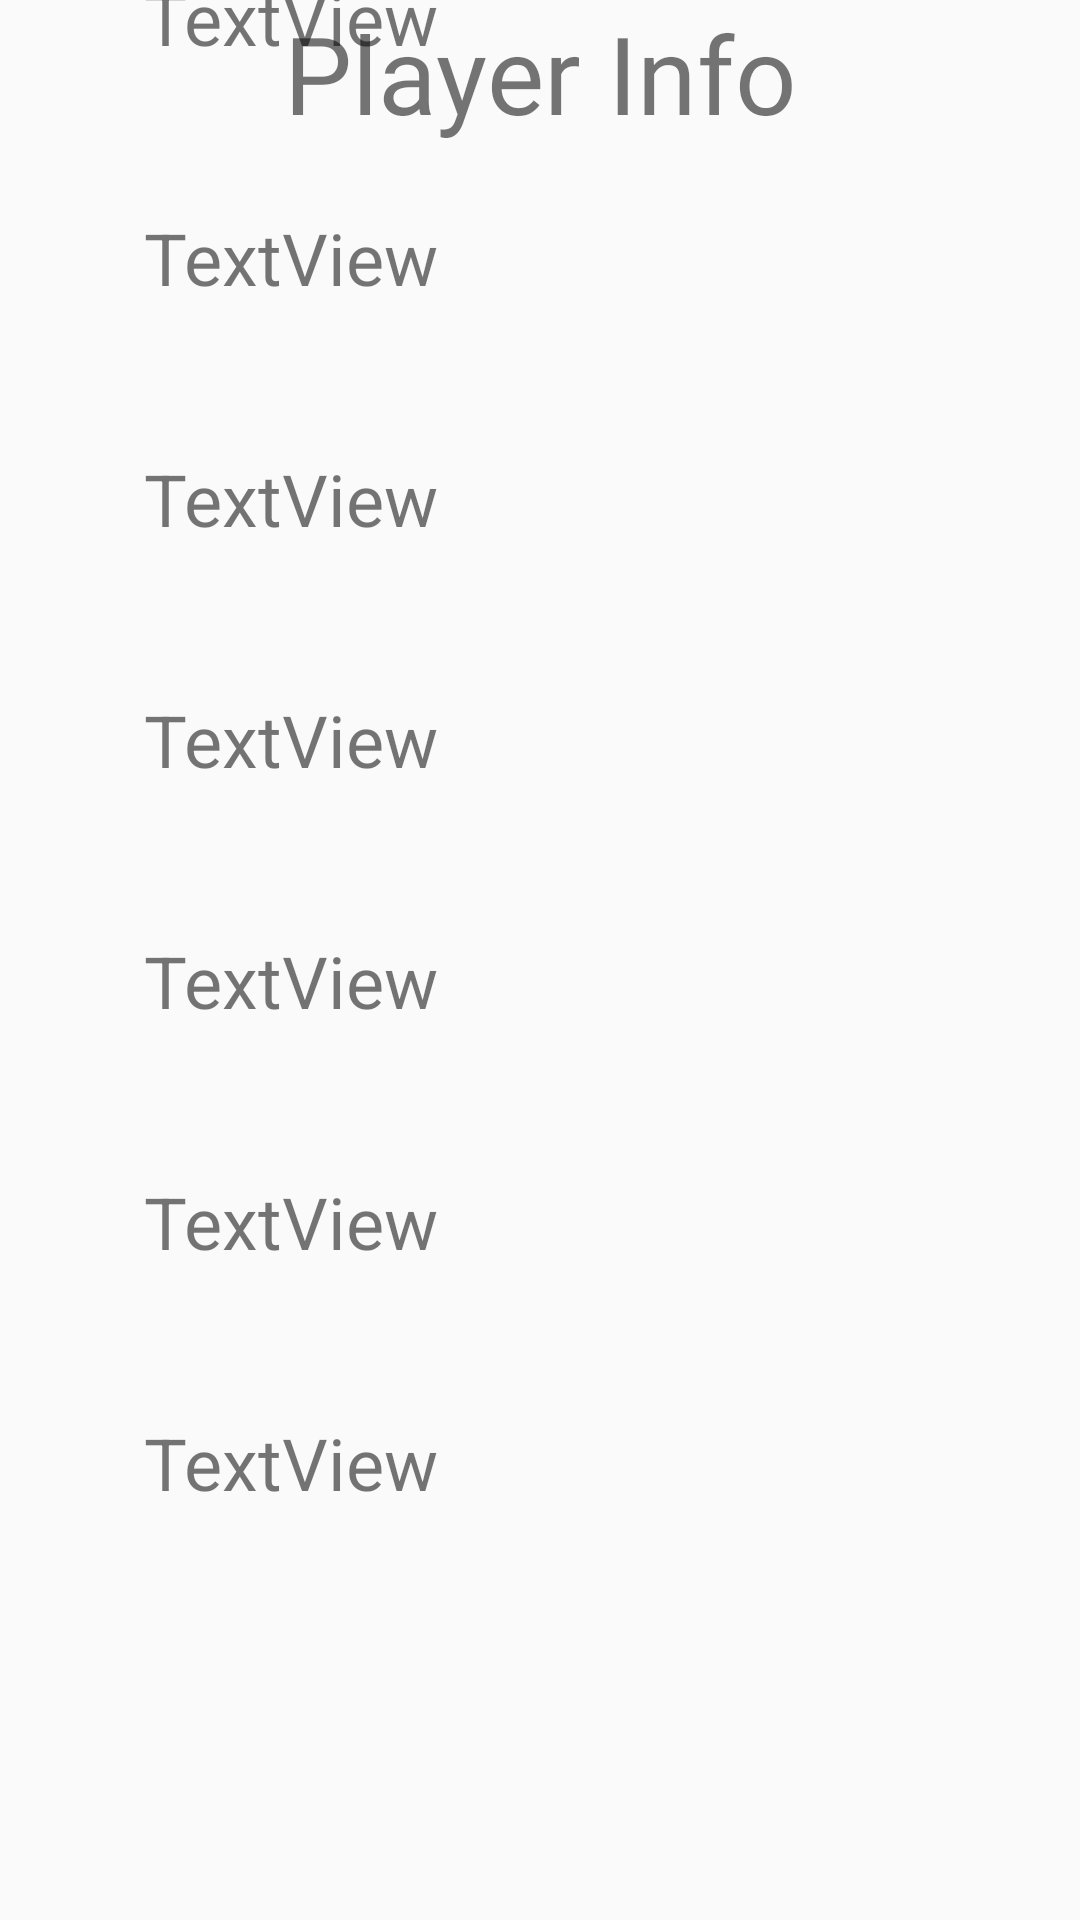

Write the Android layout XML for this screen, with the resource values it uses.
<!-- AndroidManifest.xml: application theme AppTheme -->
<!-- res/layout/activity_player.xml -->
<?xml version="1.0" encoding="utf-8"?>
<android.support.constraint.ConstraintLayout xmlns:android="http://schemas.android.com/apk/res/android"
    xmlns:app="http://schemas.android.com/apk/res-auto"
    xmlns:tools="http://schemas.android.com/tools"
    android:layout_width="match_parent"
    android:layout_height="match_parent"
    tools:context=".data.views.PlayerActivity">

    <TextView
        android:id="@+id/name_box"
        android:layout_width="wrap_content"
        android:layout_height="wrap_content"
        android:layout_marginStart="48dp"
        android:layout_marginTop="130dp"
        android:layout_marginBottom="24dp"
        android:text="TextView  "
        android:textSize="24sp"
        app:layout_constraintBottom_toTopOf="@+id/difficulty_box"
        app:layout_constraintStart_toStartOf="parent"
        app:layout_constraintTop_toTopOf="parent" />

    <TextView
        android:id="@+id/engr_box"
        android:layout_width="wrap_content"
        android:layout_height="wrap_content"
        android:layout_marginStart="48dp"
        android:layout_marginTop="24dp"
        android:layout_marginBottom="277dp"
        android:text="TextView  "
        android:textSize="24sp"
        app:layout_constraintBottom_toBottomOf="parent"
        app:layout_constraintStart_toStartOf="parent"
        app:layout_constraintTop_toBottomOf="@+id/trader_box" />

    <TextView
        android:id="@+id/fighter_box"
        android:layout_width="wrap_content"
        android:layout_height="wrap_content"
        android:layout_marginStart="48dp"
        android:layout_marginTop="24dp"
        android:layout_marginBottom="24dp"
        android:text="TextView  "
        android:textSize="24sp"
        app:layout_constraintBottom_toTopOf="@+id/trader_box"
        app:layout_constraintStart_toStartOf="parent"
        app:layout_constraintTop_toBottomOf="@+id/pilot_box" />

    <TextView
        android:id="@+id/trader_box"
        android:layout_width="wrap_content"
        android:layout_height="wrap_content"
        android:layout_marginStart="48dp"
        android:layout_marginTop="24dp"
        android:layout_marginBottom="24dp"
        android:text="TextView  "
        android:textSize="24sp"
        app:layout_constraintBottom_toTopOf="@+id/engr_box"
        app:layout_constraintStart_toStartOf="parent"
        app:layout_constraintTop_toBottomOf="@+id/fighter_box" />

    <TextView
        android:id="@+id/currency_box"
        android:layout_width="wrap_content"
        android:layout_height="wrap_content"
        android:layout_marginStart="48dp"
        android:layout_marginTop="24dp"
        android:layout_marginBottom="24dp"
        android:text="TextView  "
        android:textSize="24sp"
        app:layout_constraintBottom_toTopOf="@+id/pilot_box"
        app:layout_constraintStart_toStartOf="parent"
        app:layout_constraintTop_toBottomOf="@+id/difficulty_box" />

    <TextView
        android:id="@+id/pilot_box"
        android:layout_width="wrap_content"
        android:layout_height="wrap_content"
        android:layout_marginStart="48dp"
        android:layout_marginTop="24dp"
        android:layout_marginBottom="24dp"
        android:text="TextView  "
        android:textSize="24sp"
        app:layout_constraintBottom_toTopOf="@+id/fighter_box"
        app:layout_constraintStart_toStartOf="parent"
        app:layout_constraintTop_toBottomOf="@+id/currency_box" />

    <TextView
        android:id="@+id/difficulty_box"
        android:layout_width="wrap_content"
        android:layout_height="wrap_content"
        android:layout_marginStart="48dp"
        android:layout_marginTop="24dp"
        android:layout_marginBottom="24dp"
        android:text="TextView  "
        android:textSize="24sp"
        app:layout_constraintBottom_toTopOf="@+id/currency_box"
        app:layout_constraintStart_toStartOf="parent"
        app:layout_constraintTop_toBottomOf="@+id/name_box" />

    <TextView
        android:id="@+id/player_info_title"
        android:layout_width="wrap_content"
        android:layout_height="wrap_content"
        android:layout_marginStart="8dp"
        android:layout_marginEnd="8dp"
        android:fontFamily="@font/nasalization"
        android:text="Player Info"
        android:textSize="36sp"
        app:layout_constraintEnd_toEndOf="parent"
        app:layout_constraintStart_toStartOf="parent"
        app:layout_constraintTop_toTopOf="parent" />
</android.support.constraint.ConstraintLayout>
<!-- resources referenced by this layout -->
<resources>
  <style name="AppTheme" parent="Theme.AppCompat.Light.NoActionBar">
          
          <item name="colorPrimary">@color/colorPrimary</item>
          <item name="colorPrimaryDark">@color/colorPrimaryDark</item>
          <item name="colorAccent">@color/colorAccent</item>
      </style>
  <!-- not gathered from this repository: default colours our renderer supplied (Android Studio template values) -->
  <color name="colorPrimary">#FF6200EE</color>
  <color name="colorPrimaryDark">#FF3700B3</color>
  <color name="colorAccent">#FF03DAC5</color>
</resources>
